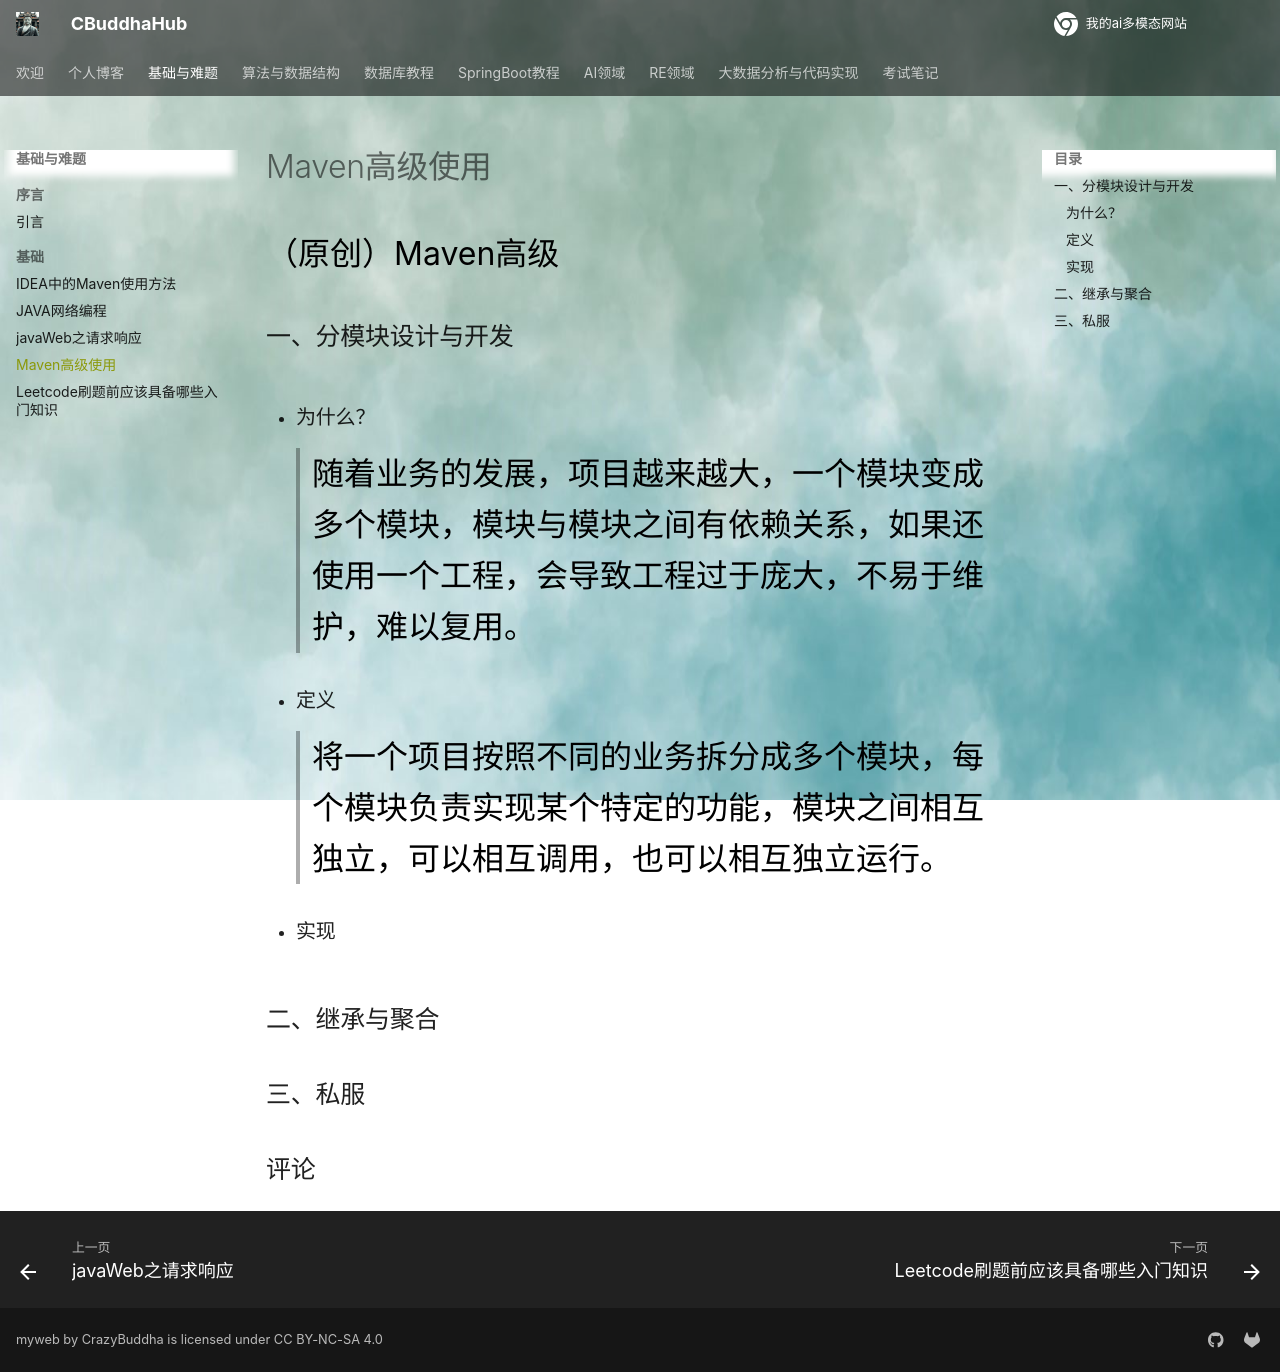

repository: CrazyBuddha-Max/CBuddhaDocs · page: basic/Maven高级使用/index.html · generator: mkdocs

---
comments: true
---
（原创）Maven高级
## 一、分模块设计与开发
- ### 为什么？
> 随着业务的发展，项目越来越大，一个模块变成多个模块，模块与模块之间有依赖关系，如果还使用一个工程，会导致工程过于庞大，不易于维护，难以复用。
- ### 定义
> 将一个项目按照不同的业务拆分成多个模块，每个模块负责实现某个特定的功能，模块之间相互独立，可以相互调用，也可以相互独立运行。
- ### 实现
> 
## 二、继承与聚合

## 三、私服
